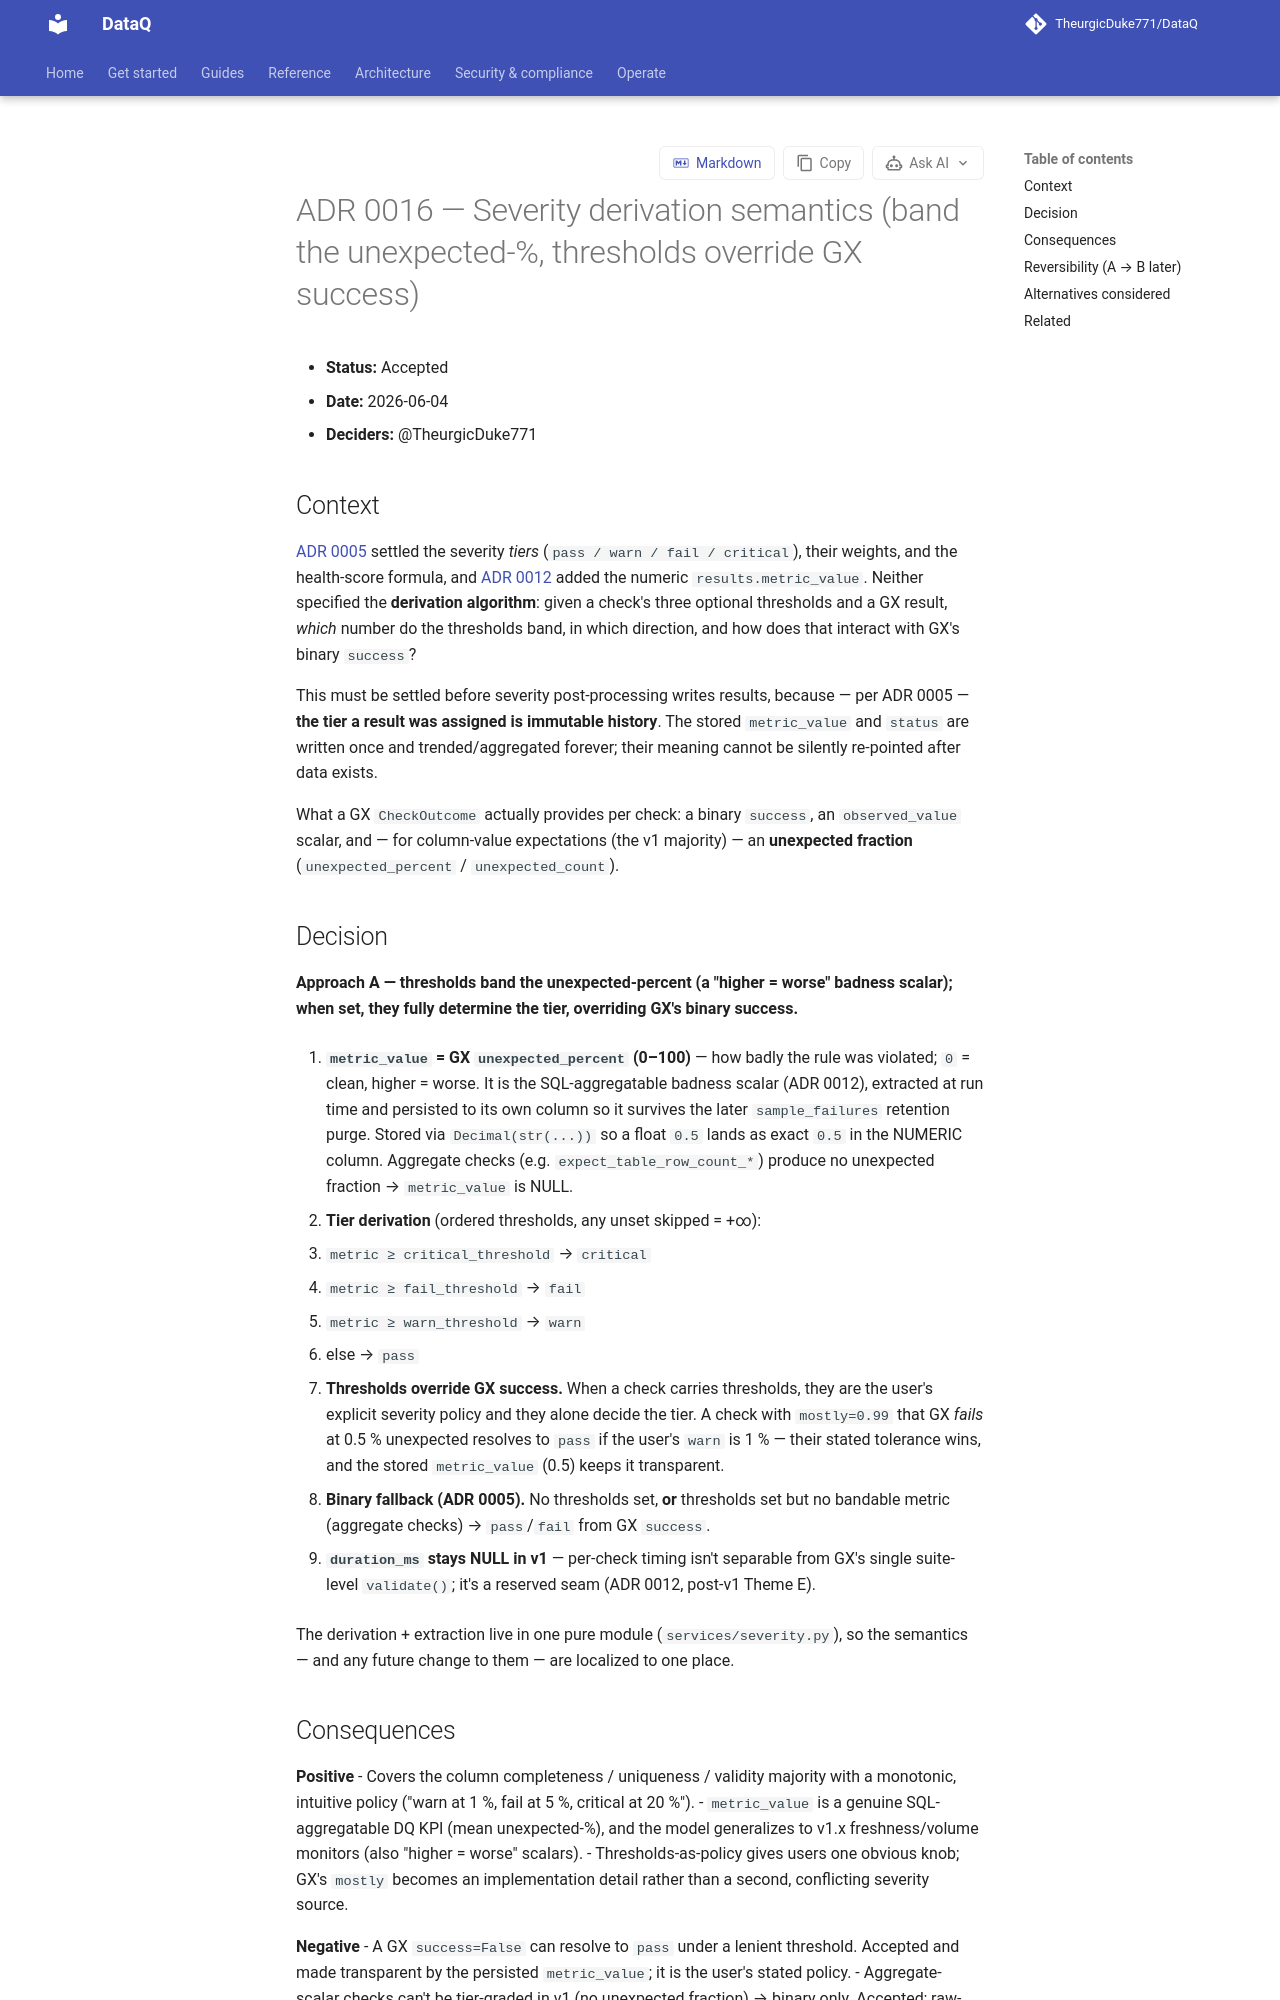

repository: TheurgicDuke771/DataQ · page: docs/latest/adr/0016-severity-derivation-semantics/index.html · generator: mkdocs

# ADR 0016 — Severity derivation semantics (band the unexpected-%, thresholds override GX success)

- **Status:** Accepted
- **Date:** 2026-06-04
- **Deciders:** @TheurgicDuke771

## Context

[ADR 0005](0005-severity-tier-weights.md) settled the severity *tiers* (`pass / warn / fail / critical`), their weights, and the health-score formula, and [ADR 0012](0012-monitor-kind-seam.md) added the numeric `results.metric_value`. Neither specified the **derivation algorithm**: given a check's three optional thresholds and a GX result, *which* number do the thresholds band, in which direction, and how does that interact with GX's binary `success`?

This must be settled before severity post-processing writes results, because — per ADR 0005 — **the tier a result was assigned is immutable history**. The stored `metric_value` and `status` are written once and trended/aggregated forever; their meaning cannot be silently re-pointed after data exists.

What a GX `CheckOutcome` actually provides per check: a binary `success`, an `observed_value` scalar, and — for column-value expectations (the v1 majority) — an **unexpected fraction** (`unexpected_percent` / `unexpected_count`).

## Decision

**Approach A — thresholds band the unexpected-percent (a "higher = worse" badness scalar); when set, they fully determine the tier, overriding GX's binary success.**

1. **`metric_value` = GX `unexpected_percent` (0–100)** — how badly the rule was violated; `0` = clean, higher = worse. It is the SQL-aggregatable badness scalar (ADR 0012), extracted at run time and persisted to its own column so it survives the later `sample_failures` retention purge. Stored via `Decimal(str(...))` so a float `0.5` lands as exact `0.5` in the NUMERIC column. Aggregate checks (e.g. `expect_table_row_count_*`) produce no unexpected fraction → `metric_value` is NULL.

2. **Tier derivation** (ordered thresholds, any unset skipped = +∞):
   - `metric ≥ critical_threshold` → `critical`
   - `metric ≥ fail_threshold` → `fail`
   - `metric ≥ warn_threshold` → `warn`
   - else → `pass`

3. **Thresholds override GX success.** When a check carries thresholds, they are the user's explicit severity policy and they alone decide the tier. A check with `mostly=0.99` that GX *fails* at 0.5 % unexpected resolves to `pass` if the user's `warn` is 1 % — their stated tolerance wins, and the stored `metric_value` (0.5) keeps it transparent.

4. **Binary fallback (ADR 0005).** No thresholds set, **or** thresholds set but no bandable metric (aggregate checks) → `pass`/`fail` from GX `success`.

5. **`duration_ms` stays NULL in v1** — per-check timing isn't separable from GX's single suite-level `validate()`; it's a reserved seam (ADR 0012, post-v1 Theme E).

The derivation + extraction live in one pure module (`services/severity.py`), so the semantics — and any future change to them — are localized to one place.

## Consequences

**Positive**
- Covers the column completeness / uniqueness / validity majority with a monotonic, intuitive policy ("warn at 1 %, fail at 5 %, critical at 20 %").
- `metric_value` is a genuine SQL-aggregatable DQ KPI (mean unexpected-%), and the model generalizes to v1.x freshness/volume monitors (also "higher = worse" scalars).
- Thresholds-as-policy gives users one obvious knob; GX's `mostly` becomes an implementation detail rather than a second, conflicting severity source.

**Negative**
- A GX `success=False` can resolve to `pass` under a lenient threshold. Accepted and made transparent by the persisted `metric_value`; it is the user's stated policy.
- Aggregate-scalar checks can't be tier-graded in v1 (no unexpected fraction) → binary only. Accepted; raw-value banding is approach B below.
